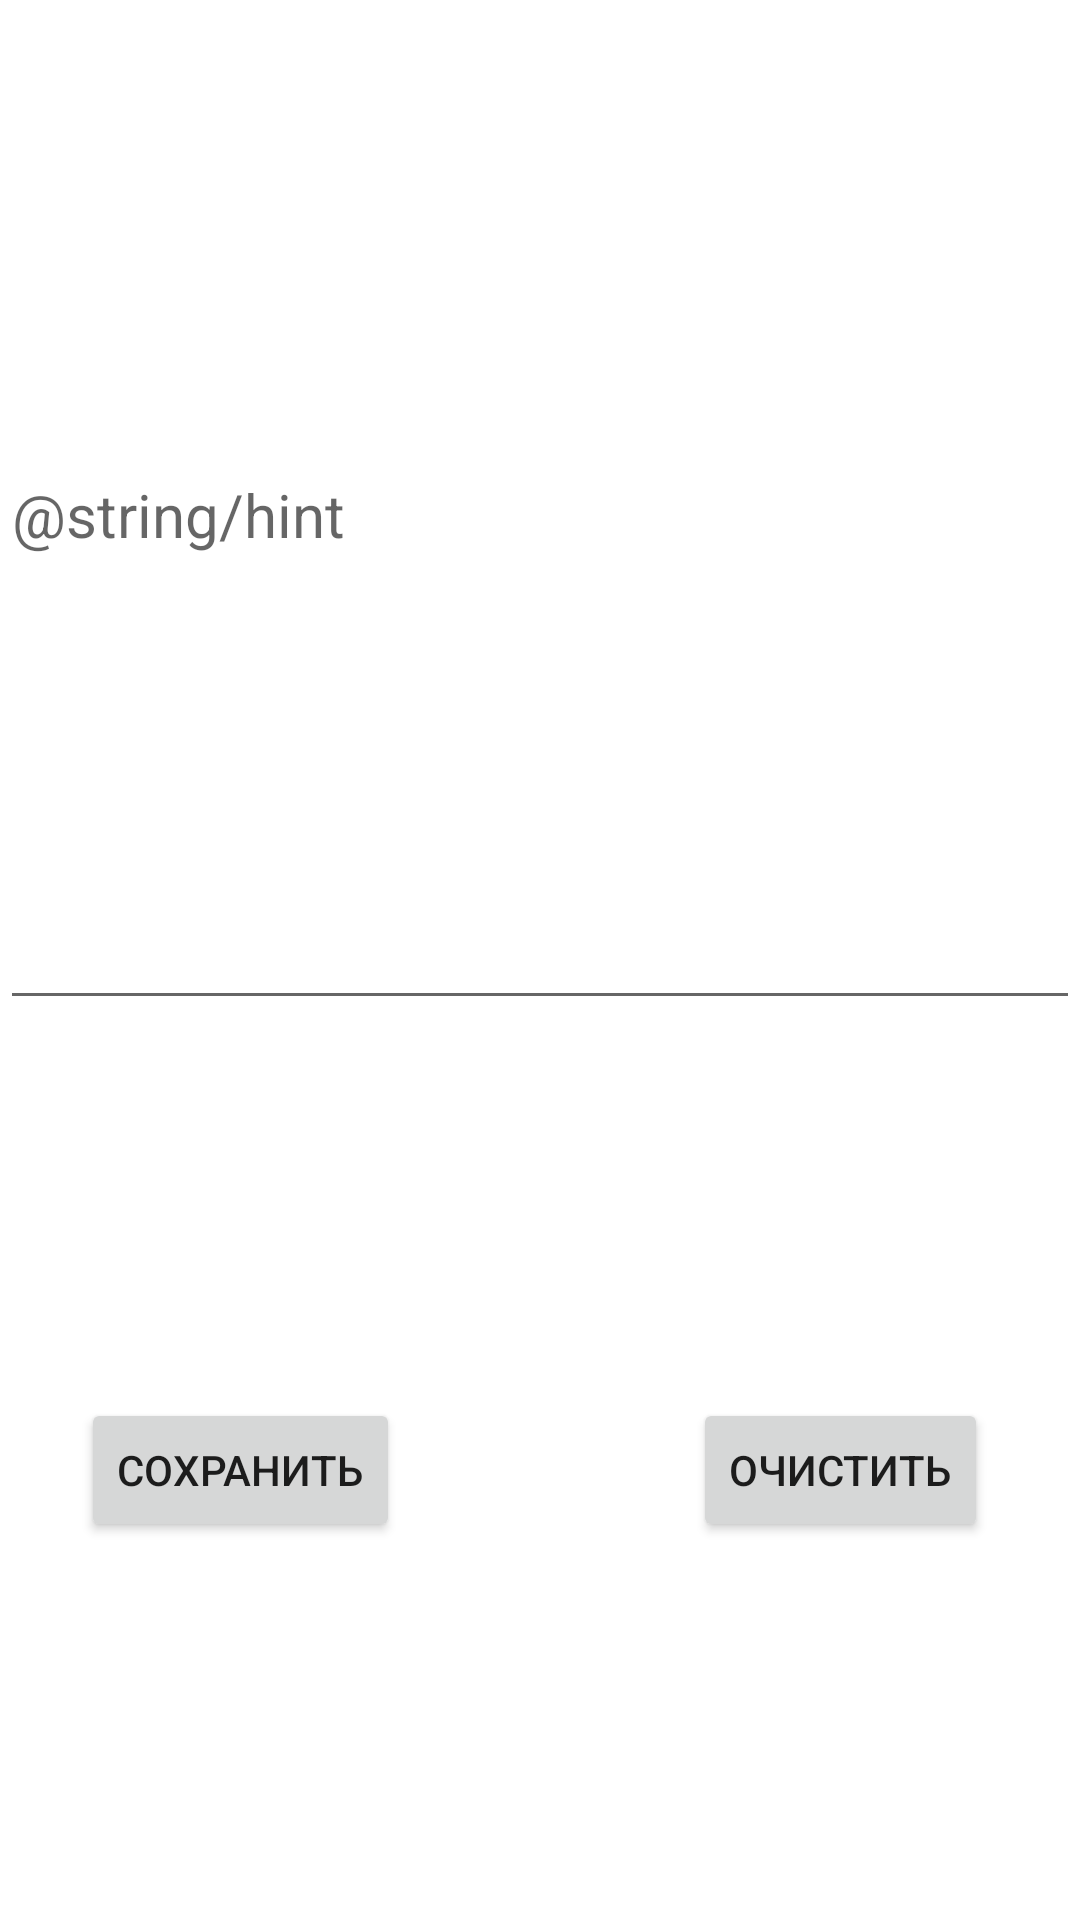

Here is an Android app screen rendered from its layout file. Give the layout XML and the strings, colors and styles it references.
<!-- AndroidManifest.xml: application theme Theme.Binettest -->
<!-- res/layout/fragment_add_entry.xml -->
<?xml version="1.0" encoding="utf-8"?>
<androidx.constraintlayout.widget.ConstraintLayout
    android:id="@+id/layout"
    xmlns:android="http://schemas.android.com/apk/res/android"
    android:layout_width="match_parent"
    android:layout_height="match_parent"
    xmlns:tools="http://schemas.android.com/tools"
    xmlns:app="http://schemas.android.com/apk/res-auto"
    tools:context="com.example.binettest.presentation.add_entry.ui.AddEntryFragment"
    android:orientation="vertical">

    <EditText
        android:id="@+id/entry_body"

        android:layout_width="match_parent"
        android:layout_height="0dp"
        android:autofillHints=""

        android:hint="@string/hint"
        android:inputType="text"
        android:textSize="20sp"

        android:layout_marginBottom="300dp"

        app:layout_constraintBottom_toBottomOf="parent"
        app:layout_constraintStart_toStartOf="parent"
        app:layout_constraintTop_toTopOf="@+id/layout" />

    <Button
        android:id="@+id/add"

        android:layout_width="wrap_content"

        android:layout_height="wrap_content"
        android:text="@string/save"

        android:layout_marginEnd="200dp"

        app:layout_constraintBottom_toBottomOf="parent"
        app:layout_constraintEnd_toEndOf="parent"
        app:layout_constraintStart_toStartOf="parent"
        app:layout_constraintTop_toBottomOf="@+id/entry_body"
        tools:ignore="ButtonStyle" />

    <Button
        android:id="@+id/clean"

        android:layout_width="wrap_content"
        android:layout_height="wrap_content"

        android:text="@string/clear"
        android:layout_marginStart="200dp"

        app:layout_constraintBottom_toBottomOf="parent"
        app:layout_constraintEnd_toEndOf="parent"
        app:layout_constraintStart_toStartOf="parent"
        app:layout_constraintTop_toBottomOf="@+id/entry_body"
        tools:ignore="ButtonStyle" />


</androidx.constraintlayout.widget.ConstraintLayout>
<!-- resources referenced by this layout -->
<resources>
  <string name="clear">Очистить</string>
  <string name="save">Сохранить</string>
  <style name="Theme.Binettest" parent="Theme.MaterialComponents.DayNight.DarkActionBar">
          
          <item name="colorPrimary">@color/purple_500</item>
          <item name="colorPrimaryVariant">@color/purple_700</item>
          <item name="colorOnPrimary">@color/white</item>
          
          <item name="colorSecondary">@color/teal_200</item>
          <item name="colorSecondaryVariant">@color/teal_700</item>
          <item name="colorOnSecondary">@color/black</item>
          
          <item name="android:statusBarColor" tools:targetApi="l">?attr/colorPrimaryVariant</item>
          
      </style>
  <!-- not gathered from this repository: default colours our renderer supplied (Android Studio template values) -->
  <color name="purple_500">#FF6200EE</color>
  <color name="purple_700">#FF3700B3</color>
  <color name="teal_200">#FF03DAC5</color>
  <color name="teal_700">#FF018786</color>
  <color name="black">#FF000000</color>
  <color name="white">#FFFFFFFF</color>
</resources>
